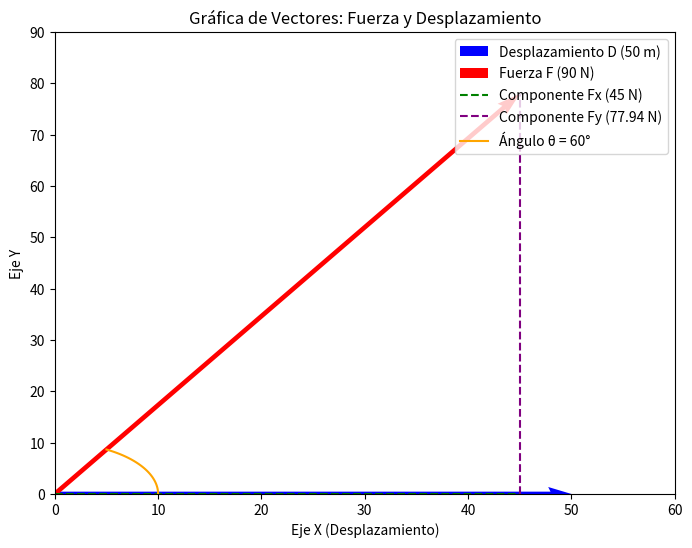

Write the Python code that produced this figure.
import matplotlib.pyplot as plt
import numpy as np

# Definir los vectores
D = np.array([50, 0])  # Vector desplazamiento (50 m en el eje x)
F = np.array([45, 77.94])  # Vector fuerza (componentes Fx y Fy)

# Crear la figura y los ejes
fig, ax = plt.subplots(figsize=(8, 6))

# Dibujar el vector desplazamiento D
ax.quiver(0, 0, D[0], D[1], angles='xy', scale_units='xy', scale=1, color='b', label='Desplazamiento D (50 m)')

# Dibujar el vector fuerza F
ax.quiver(0, 0, F[0], F[1], angles='xy', scale_units='xy', scale=1, color='r', label='Fuerza F (90 N)')

# Dibujar las componentes de F (usando plot para las líneas punteadas)
ax.plot([0, F[0]], [0, 0], color='g', linestyle='--', label='Componente Fx (45 N)')  # Componente Fx
ax.plot([F[0], F[0]], [0, F[1]], color='purple', linestyle='--', label='Componente Fy (77.94 N)')  # Componente Fy

# Configuración de los ejes
ax.set_xlim([0, 60])
ax.set_ylim([0, 90])
ax.set_xlabel('Eje X (Desplazamiento)')
ax.set_ylabel('Eje Y')
ax.set_title('Gráfica de Vectores: Fuerza y Desplazamiento')

# Dibujar el ángulo entre F y D
theta = np.deg2rad(60)  # Ángulo de 60° en radianes
arc = np.linspace(0, theta, 100)
ax.plot(10 * np.cos(arc), 10 * np.sin(arc), color='orange', label='Ángulo θ = 60°')

# Añadir leyenda
ax.legend(loc='upper right')

# Mostrar la gráfica
plt.grid()
plt.show()
# Mostrar la gráfica
plt.grid()
plt.show()